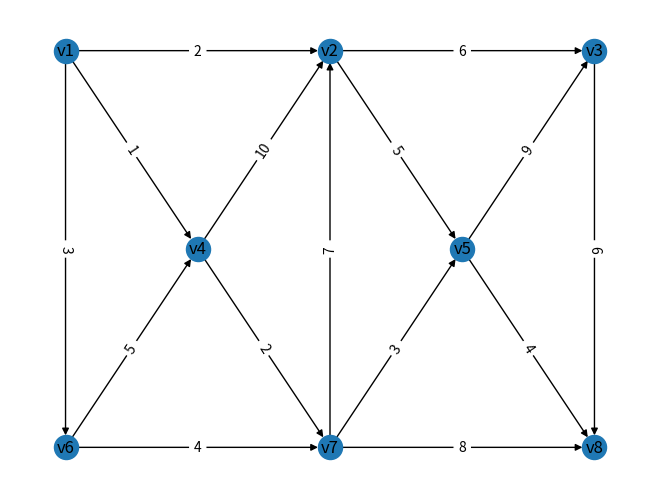

Write the Python code that produced this figure.
"""
#!/usr/bin/env python
# -*- coding:utf-8 -*-
@Project : CVRP_MTZ.py
@File : Dijkstra.py
@Author : Hsh
@Time : 2023-01-29 8:41

"""
import matplotlib.pyplot as plt
import networkx as nx

def setGraph(Node, A):
    # 构建图对象
    Graph = nx.DiGraph()

    # 点
    for name in Node.keys():
        Graph.add_node(name,
                       min_dis=0,
                       previous_node=None)

    # 弧
    for key in A.keys():
        Graph.add_edge(key[0], key[1],
                       length=A[key])

    # 画图
    pos = Node  # pos相当于坐标系（具体用法可见draw函数）
    nx.draw(Graph, pos, with_labels=True, alpha=1)
    edge_labels = nx.get_edge_attributes(Graph, 'length')
    nx.draw_networkx_edge_labels(Graph, pos, edge_labels=edge_labels)
    plt.show()

    return Graph


def Dijkstra(Graph, origin, target):
    # 读取图对象数据
    Node_list = []
    for node in Graph.nodes:
        Node_list.append(node)
        if node == origin:
            Graph.nodes[node]['min_dis'] = 0
        else:
            Graph.nodes[node]['min_dis'] = 9999999  # big_M

    while len(Node_list) > 0:
        current_node = None
        minPathLength = 9999999  # big_M

        # 找寻根节点
        for node in Node_list:
            if Graph.nodes[node]['min_dis'] < minPathLength:
                current_node = node
                minPathLength = Graph.nodes[node]['min_dis']

        if current_node is not None:
            Node_list.remove(current_node)

        for neighbor in Graph.successors(current_node):  # 遍历根节点的相邻节点
            arc_key = (current_node, neighbor)
            distance = Graph.nodes[current_node]['min_dis'] + Graph.edges[arc_key]['length']
            if distance < Graph.nodes[neighbor]['min_dis']:
                Graph.nodes[neighbor]['min_dis'] = distance  # 更新路径距离
                Graph.nodes[neighbor]['previous_node'] = current_node  # 更新前向节点

    # 输出路径及其长度
    opt_dis = Graph.nodes[target]['min_dis']  # 最短路径长度
    opt_path = [current_node]  # 最短路径——回溯前向节点
    while current_node != origin:
        current_node = Graph.nodes[current_node]['previous_node']
        opt_path.insert(0, current_node)

    return opt_dis, opt_path


if __name__ == '__main__':
    # 导入图数据
    Node = {'v1': (0, 2),
            'v2': (2, 2),
            'v3': (4, 2),
            'v4': (1, 1),
            'v5': (3, 1),
            'v6': (0, 0),
            'v7': (2, 0),
            'v8': (4, 0)}

    A = {('v1', 'v2'): 2,
         ('v1', 'v6'): 3,
         ('v1', 'v4'): 1,
         ('v2', 'v5'): 5,
         ('v2', 'v3'): 6,
         ('v3', 'v8'): 6,
         ('v4', 'v2'): 10,
         ('v4', 'v7'): 2,
         ('v6', 'v7'): 4,
         ('v6', 'v4'): 5,
         ('v5', 'v3'): 9,
         ('v5', 'v8'): 4,
         ('v7', 'v5'): 3,
         ('v7', 'v2'): 7,
         ('v7', 'v8'): 8}

    # 构建图对象
    Graph = setGraph(Node, A)
    origin = 'v1'
    target = 'v8'
    opt_dis, opt_path = Dijkstra(Graph, origin, target)
    print("最短路径: ", opt_path)
    print("最短路径长度: ", opt_dis)

    # minPath = nx.dijkstra_path(Graph, source='1', target='6')  # 调用Networks内置函数求解
    # lenMinPath = nx.dijkstra_path_length(Graph, source='1', target='6')  # 最短路径长度
    # print("最短路径: ", minPath)
    # print("最短路径长度: ", lenMinPath)
